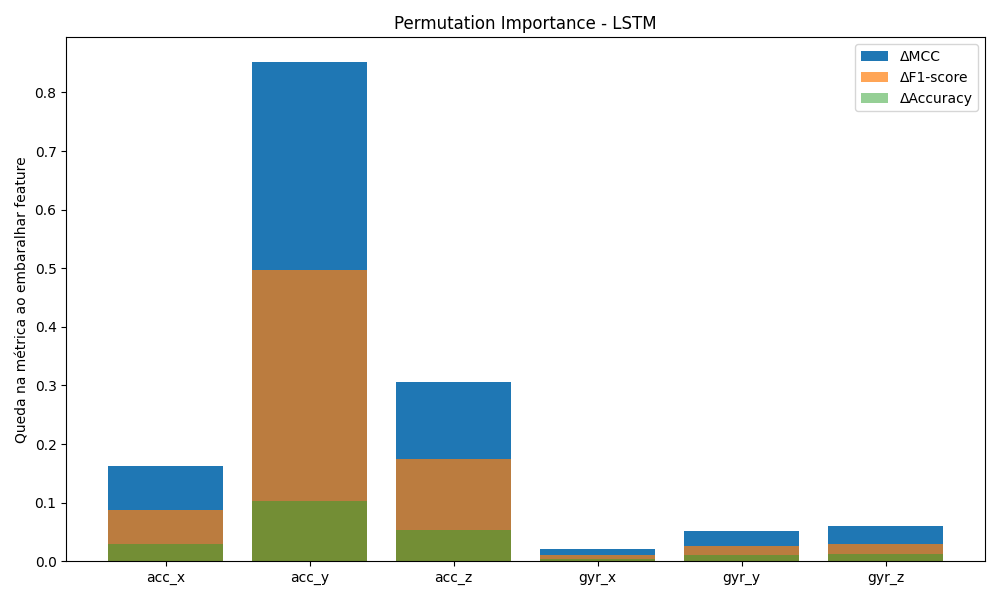

Data behind this chart, as committed beside it:
feature, delta_mcc, delta_f1, delta_acc, mcc, f1, acc
acc_x, 0.1623, 0.08698, 0.0298, 0.804, 0.8959, 0.9636
acc_y, 0.8515, 0.4975, 0.1035, 0.1148, 0.4854, 0.8899
acc_z, 0.3065, 0.1739, 0.05298, 0.6598, 0.809, 0.9404
gyr_x, 0.02146, 0.01099, 0.004139, 0.9449, 0.9719, 0.9892
gyr_y, 0.05201, 0.02687, 0.009934, 0.9143, 0.956, 0.9834
gyr_z, 0.06028, 0.03029, 0.01159, 0.906, 0.9526, 0.9818
